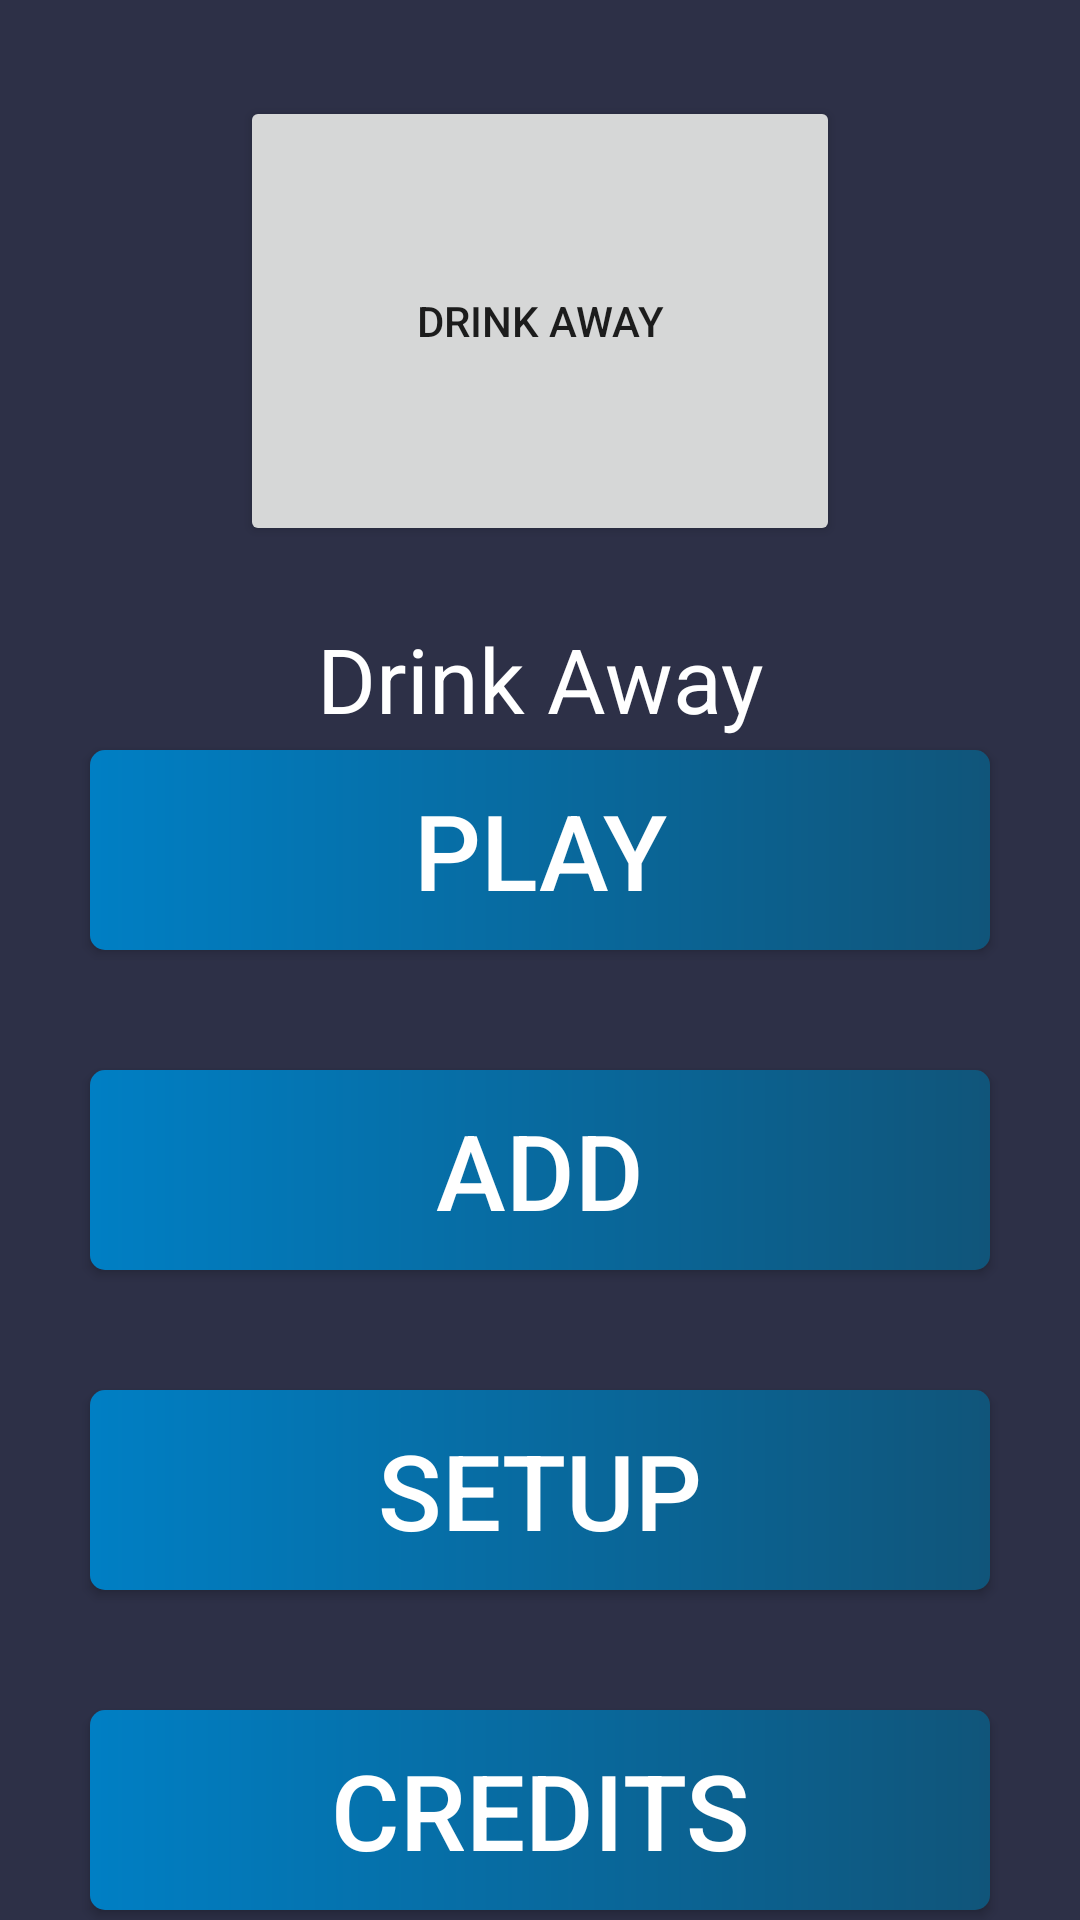

Layout XML and referenced resources for this Android screen:
<!-- AndroidManifest.xml: application theme AppTheme -->
<!-- res/layout/activity_main.xml -->
<?xml version="1.0" encoding="utf-8"?>
<androidx.constraintlayout.widget.ConstraintLayout xmlns:android="http://schemas.android.com/apk/res/android"
    xmlns:app="http://schemas.android.com/apk/res-auto"
    xmlns:tools="http://schemas.android.com/tools"
    android:layout_width="match_parent"
    android:layout_height="match_parent"
    android:background="@color/PrimaryBackground"
    tools:context=".MainActivity">


    <Button
        android:id="@+id/button"
        android:layout_width="200dp"
        android:layout_height="wrap_content"
        android:layout_marginTop="32dp"
        android:minHeight="150dp"
        android:text="@string/app_name"
        app:layout_constraintEnd_toEndOf="parent"
        app:layout_constraintStart_toStartOf="parent"
        app:layout_constraintTop_toTopOf="parent" />

    <TextView
        android:id="@+id/textView"
        android:layout_width="wrap_content"
        android:layout_height="wrap_content"
        android:layout_marginTop="24dp"
        android:text="@string/app_name"
        android:textAlignment="center"
        android:textColor="@android:color/white"
        android:textSize="30sp"
        app:layout_constraintEnd_toEndOf="parent"
        app:layout_constraintStart_toStartOf="parent"
        app:layout_constraintTop_toBottomOf="@+id/button" />

    <LinearLayout
        android:layout_width="0dp"
        android:layout_height="wrap_content"
        android:layout_marginTop="24dp"
        android:layout_marginBottom="24dp"
        android:gravity="center"
        android:orientation="vertical"
        app:layout_constraintBottom_toBottomOf="parent"
        app:layout_constraintEnd_toEndOf="parent"
        app:layout_constraintHorizontal_bias="0.0"
        app:layout_constraintStart_toStartOf="parent"
        app:layout_constraintTop_toBottomOf="@+id/textView">

        <Button
            style="@style/BlueGradientBtn"
            android:layout_height="wrap_content"
            android:layout_margin="20dp"
            android:onClick="playActivity"
            android:text="@string/playBtn" />

        <Button
            style="@style/BlueGradientBtn"
            android:layout_height="wrap_content"
            android:layout_margin="20dp"
            android:onClick="addActivity"
            android:text="@string/addBtn" />

        <Button
            style="@style/BlueGradientBtn"
            android:layout_height="wrap_content"
            android:layout_margin="20dp"
            android:onClick="setupActivity"
            android:text="@string/setupBtn" />


        <Button
            style="@style/BlueGradientBtn"
            android:layout_height="wrap_content"
            android:layout_margin="20dp"
            android:onClick="creditActivity"
            android:text="@string/creditsBtn" />
    </LinearLayout>


</androidx.constraintlayout.widget.ConstraintLayout>
<!-- resources referenced by this layout -->
<resources>
  <color name="PrimaryBackground">#2D3047</color>
  <string name="addBtn">Add</string>
  <string name="app_name">Drink Away</string>
  <string name="creditsBtn">Credits</string>
  <string name="playBtn">Play</string>
  <string name="setupBtn">Setup</string>
  <style name="BlueGradientBtn" parent="TextAppearance.AppCompat.Button">
          <item name="android:layout_width">300dp</item>
          <item name="android:textAlignment">center</item>
          <item name="android:textColor">#FFFFFF</item>
          <item name="android:textSize">35sp</item>
          <item name="android:background">@drawable/blue_btn_gradient</item>
          
          <item name="android:padding">10dp</item>
          <item name="android:layout_margin">30dp</item>
      </style>
  <style name="AppTheme" parent="Theme.AppCompat.Light.DarkActionBar">
          
          <item name="colorPrimary">@color/colorPrimary</item>
          <item name="colorPrimaryDark">@color/colorPrimaryDark</item>
          <item name="colorAccent">@color/colorAccent</item>
      </style>
  <!-- drawable blue_btn_gradient (drawable) -->
  <?xml version="1.0" encoding="utf-8"?>
  <shape xmlns:android="http://schemas.android.com/apk/res/android"
      android:shape="rectangle">
  
      <gradient
          android:centerX="50%"
          android:centerY="50%"
          android:endColor="#10557A"
          android:gradientRadius="100dp"
          android:startColor="#007FC4"
          android:type="linear" />
  
      <corners android:radius="5dp" />
  
  </shape>
  <color name="colorPrimary">#2D3047</color>
  <color name="colorPrimaryDark">#24273F</color>
  <color name="colorAccent">#007FC4</color>
</resources>
